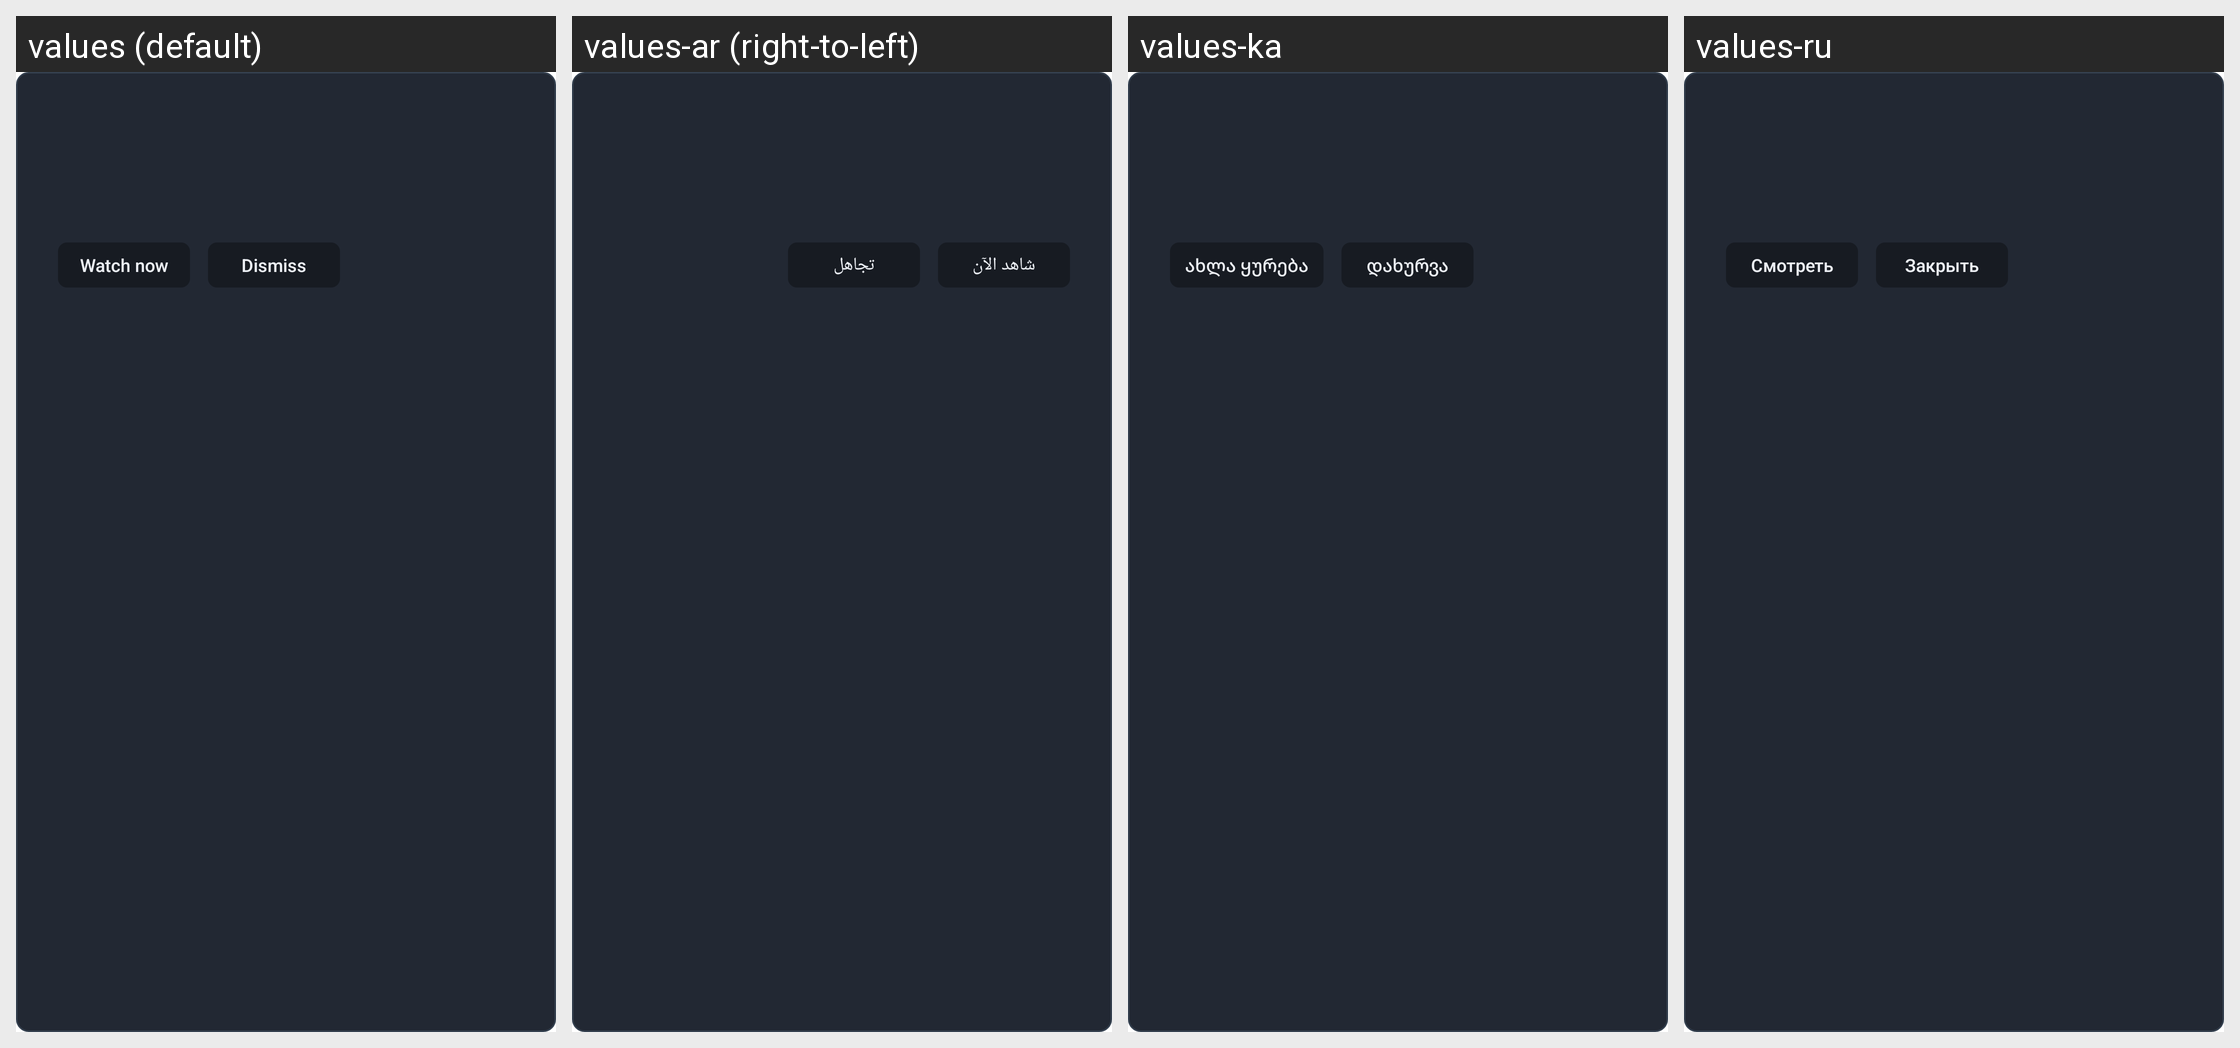

Translations of the strings shown on this Android screen, per locale in the grid:
Android screen res/layout/activity_reminder_popup.xml rendered under 4 locales, left to right: values (default), values-ar (right-to-left), values-ka, values-ru. Device: Nexus 5 (rendered at 1080×1920; each locale shown at half size, 540×960, under a caption strip naming it); theme Theme.Tellybox.Popup.
Other locales in the repository, not shown: values-bg, values-cs, values-da, values-de, values-el, values-es, values-fi, values-fr, values-hr, values-hu, values-it, values-iw, values-lt, values-lv, values-nl, values-no, values-pl, values-pt, values-pt-rBR, values-ro, values-sk, values-sl, values-sr, values-sv, values-tr, values-uk, values-vi, values-zh-rCN.
Strings drawn on this screen, with the default value and each locale's value (text and hints the layout hard-codes, and strings that could not be matched under every locale, appear in the picture but are not listed):

reminder_watch
  values: Watch now
  values-ar: شاهد الآن
  values-ka: ახლა ყურება
  values-ru: Смотреть

reminder_dismiss
  values: Dismiss
  values-ar: تجاهل
  values-ka: დახურვა
  values-ru: Закрыть
